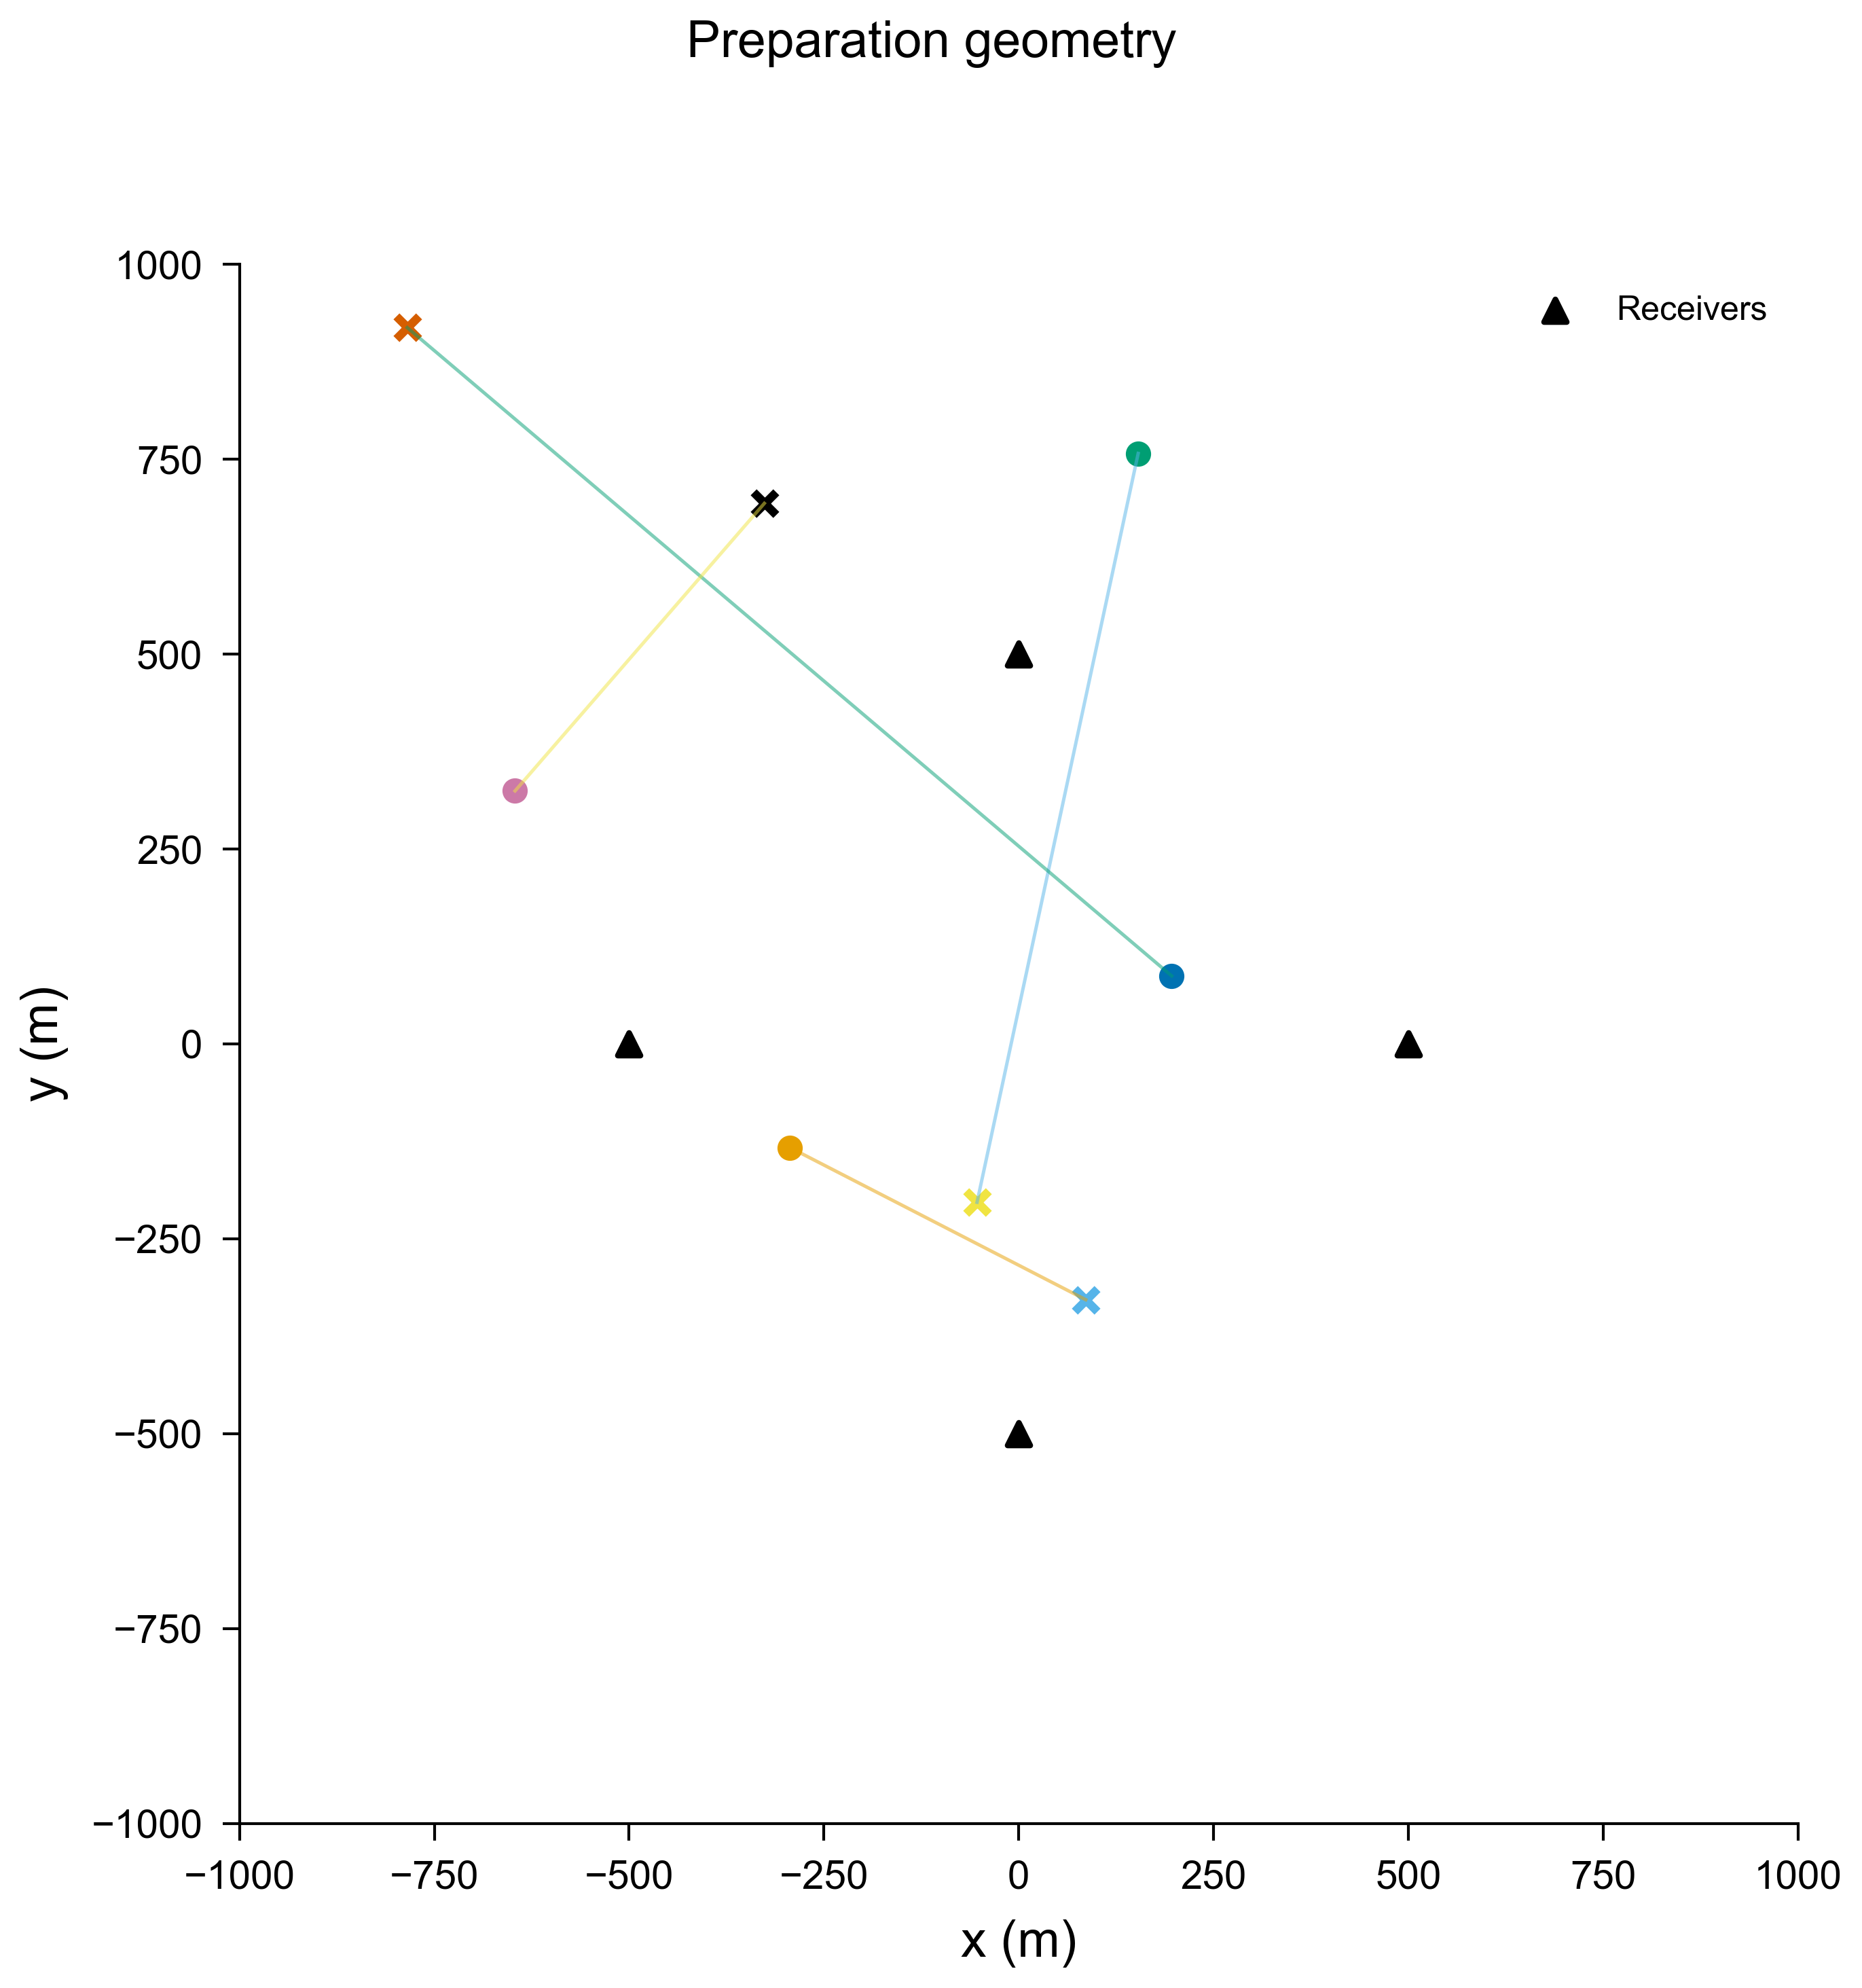

Values plotted in this chart, from the file beside it:
layout, role, source, x_m, y_m
0, analysis, 0, -293.6, -133
0, analysis, 1, 86, -328.2
1, analysis, 0, 153.3, 757.6
1, analysis, 1, -53.5, -203.2
2, analysis, 0, 196.3, 87.15
2, analysis, 1, -784.7, 918.9
3, analysis, 0, -646.3, 324.6
3, analysis, 1, -326.5, 693.5
